Run: headless pygame with SDL's dummy video driver; simulated clock (each Clock.tick advances the game by its frame time, no real sleeping); random seed 0; keys injected as events and as key.get_pressed() state; mouse plan: one left click at the window centre at the start of phase 2, then a move to the lower-right quarter at the start of phase 3.
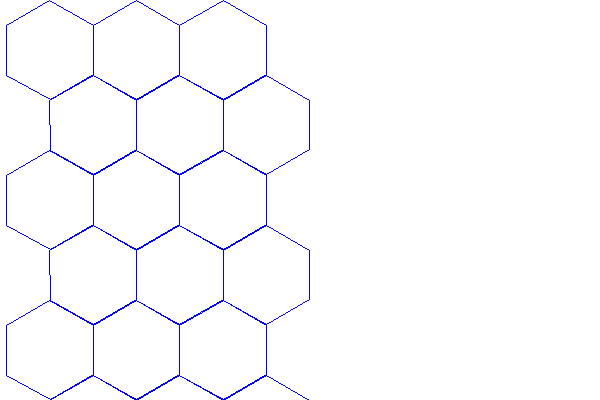
Frame 1 of 4 · flips 1–60 · no input
Frame 2 of 4 · flips 61–180 · clicked the window centre · tapped SPACE, RETURN · held RIGHT (→), D · screen unchanged from frame 1, image omitted
Frame 3 of 4 · flips 181–300 · moved the mouse to the lower-right quarter · held DOWN (↓), S · screen unchanged from frame 2, image omitted
Frame 4 of 4 · flips 301–420 · held LEFT (←), A, UP (↑), W · screen unchanged from frame 3, image omitted

The pygame program that drew these frames:

import pygame
from math import cos, sin, sqrt

pygame.init()
screen = pygame.display.set_mode((600, 400))
pygame.display.set_caption("HexSweep.py")

running = True

def draw_hexgon(Surface, color, size, position, is_flat_top):
    PI = 3.14
    points = []

    i = 0
    for j in range(6):
        if is_flat_top:
            angle_deg = 60 * i
        else:
            angle_deg = 60 * i - 30
        angle_rad = PI / 180 * angle_deg
        x = position[0] + size * cos(angle_rad)
        y = position[1] + size * sin(angle_rad)
        points.append((x,y))
        i += 1
    
    pygame.draw.lines(
        Surface,
        color,
        True,
        points
    )
    return points

def draw_hexagon_grid(Surface, color, size, rows, columns, start_pos, is_flat_top=True):
    height = sqrt(3) * size
    width = 2 * size
    if is_flat_top:    
        horiz = 3/2 * size
        vert = sqrt(3) * size
        vert = vert/2
    else:
        horiz = sqrt(3) * size
        horiz = horiz/2
        vert = 3/2 * size

    hexagons = []
    pos_x = start_pos[0]
    pos_y = start_pos[1]

    # for row in range(n):
    #     for col in range(n):
    #         points = draw_hexgon(Surface, color, size, (pos_x, pos_y), is_flat_top)
    #         hexagons.append(((row, col), (pos_x, pos_y), points))
    #         pos_x += horiz * 2
    #         pos_x -= horiz * 2
    #         pos_x += horiz
    #         pos_y += vert
    #         points = draw_hexgon(Surface, color, size, (pos_x, pos_y), is_flat_top)
    #         hexagons.append(((row, col), (pos_x, pos_y), points))
    #         pos_x += horiz
    #         pos_y -= vert
    #     pos_y += vert * 2
    #     pos_x = start_pos[0]
    
    for row in range(rows):
        for col in range(columns):
            points = draw_hexgon(Surface, color, size, (pos_x, pos_y), is_flat_top)
            hexagons.append(((row, col), (pos_x, pos_y), points))
            pos_x += horiz * 2
        pos_y += vert
        pos_x = start_pos[0]
        if row % 2 == 0:
            pos_x += horiz
        

    return hexagons

def point_in_hexagon(point, hexagon):
    x, y = point
    inside = False
    n = len(hexagon)
    p1x, p1y = hexagon[0]
    for i in range(n + 1):
        p2x, p2y = hexagon[i % n]
        if y > min(p1y, p2y):
            if y <= max(p1y, p2y):
                if x <= max(p1x, p2x):
                    if p1y != p2y:
                        xinters = (y - p1y) * (p2x - p1x) / (p2y - p1y) + p1x
                    if p1x == p2x or x <= xinters:
                        inside = not inside
        p1x, p1y = p2x, p2y
    return inside

while running:

    screen.fill("white")

    # draw_hexagon(screen, "green", 50, (100,100), 60)
    hexagons = draw_hexagon_grid(screen, "blue", 50, 7, 3, (50,50),False)

    pygame.display.update()

    for event in pygame.event.get():
        if event.type == pygame.QUIT:
            running = False
            pygame.quit()
        elif event.type == pygame.MOUSEBUTTONDOWN:
            if event.button == 1:  
                mouse_pos = pygame.mouse.get_pos()

                for coords, hex_pos, hex_points in hexagons:
                    if point_in_hexagon(mouse_pos, hex_points):
                        print("hex at", coords)
                        break
